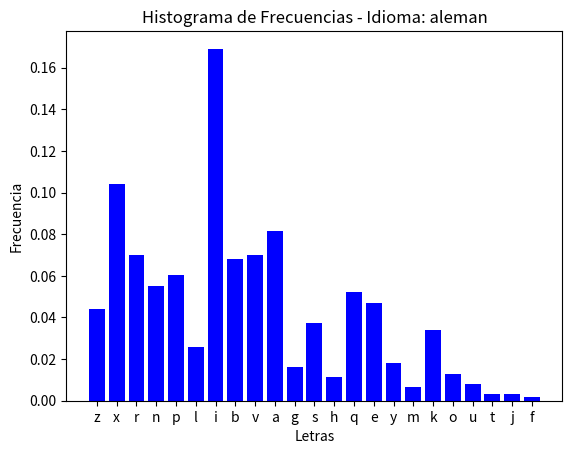

Reproduce this figure in Python.
import matplotlib.pyplot as plt

def contar_frecuencias(texto):
    frecuencias = {}
    total_caracteres = 0
    for caracter in texto:
        if caracter.isalpha():
            caracter = caracter.lower()
            frecuencias[caracter] = frecuencias.get(caracter, 0) + 1
            total_caracteres += 1

    frecuencia_relativa = {letra: freq / total_caracteres for letra, freq in frecuencias.items()}
    return frecuencia_relativa

def generar_histograma(frecuencias, idioma):
    letras = list(frecuencias.keys())
    valores = list(frecuencias.values())

    plt.bar(letras, valores, color='blue')
    plt.title(f'Histograma de Frecuencias - Idioma: {idioma}')
    plt.xlabel('Letras')
    plt.ylabel('Frecuencia')
    plt.show()

def detectar_idioma(frecuencias, idioma_seleccionado):
    total_caracteres = sum(frecuencias.values())
    frecuencia_relativa = {letra: freq / total_caracteres for letra, freq in frecuencias.items()}

    # Frecuencias típicas para cada idioma (solo letras del alfabeto)
    frecuencias_tipicas = {
        'ingles': {'a': 0.082, 'e': 0.127, 'i': 0.070, 'o': 0.075, 'u': 0.027},
        'frances': {'a': 0.092, 'e': 0.157, 'i': 0.079, 'o': 0.082, 'u': 0.075},
        'aleman': {'a': 0.065, 'e': 0.170, 'i': 0.075, 'o': 0.097, 'u': 0.027, 'ä': 0.056, 'ö': 0.025, 'ü': 0.018, 'ß': 0.037},
        'portugues': {'a': 0.146, 'e': 0.126, 'i': 0.120, 'o': 0.116, 'u': 0.077},
        'italiano': {'a': 0.117, 'e': 0.097, 'i': 0.116, 'o': 0.110, 'u': 0.033}
        # Puedes agregar más idiomas según sea necesario
    }

    diferencias = {}
    for idioma, frecuencias_idioma in frecuencias_tipicas.items():
        if idioma == idioma_seleccionado:
            diferencia = sum(abs(frecuencia_relativa.get(letra, 0) - freq_idioma) for letra, freq_idioma in frecuencias_idioma.items())
            diferencias[idioma] = diferencia

    idioma_detectado = min(diferencias, key=diferencias.get)
    return idioma_detectado

if __name__ == "__main__":
    texto = "Zx rnplibbi zxvanr Gi lvira s’izzirxhiq sxra zx rnplibbi zxvanr. Ibbi iae ybpa gnbvi mpi kibbi mpi g’xlxva xlxre. Zx rnplibbi zxvanr iae obxrkui xlik sia lnbiea obipa ie sia tbipqa qnphia. G’xv pr hxqxhi ynpq zx lnvepqi ie ynpq znr libn. X b’vreiqvipq si zx zxvanr, vb j x pr hqxrs axbnr xlik pri exobi ie mpxeqi kuxvaia ynpq xkkpivbbvq zia xzva. Znr kuxe xsnqi ai obneevq apq bi kxrxyi silxre bx eibilvavnr. Bx kpvavri iae bx yviki yqitiqii si zx zxvanr. K’iae vkv mpi gi kpvavri sia hxeixpf ie sia yxevaaiqvia. Ynpq xbbiq sxra zx kuxzoqi, gi snva znreiq pr iakxbviq. Ibbi ai avepi xp onpe sp knpbnvq, x sqnvei. G’xv sikvsi si yivrsqi bia zpqa ir gxpri ie s’j vraexbbiq znr yvxrn. X hxpkui, k’iae zx axbbi si oxvr, xlik lpi apq znr gxqsvr. Gi zi aira eqia ovir sxra zx rnplibbi zxvanr !"

    idioma_seleccionado = 'aleman'  # Cambia aquí el idioma deseado
    frecuencias_texto = contar_frecuencias(texto)
    idioma_detectado = detectar_idioma(frecuencias_texto, idioma_seleccionado)

    print(f"El texto está escrito en: {idioma_detectado}")

    # Mostrar histograma con el idioma detectado
    generar_histograma(frecuencias_texto, idioma_detectado)

